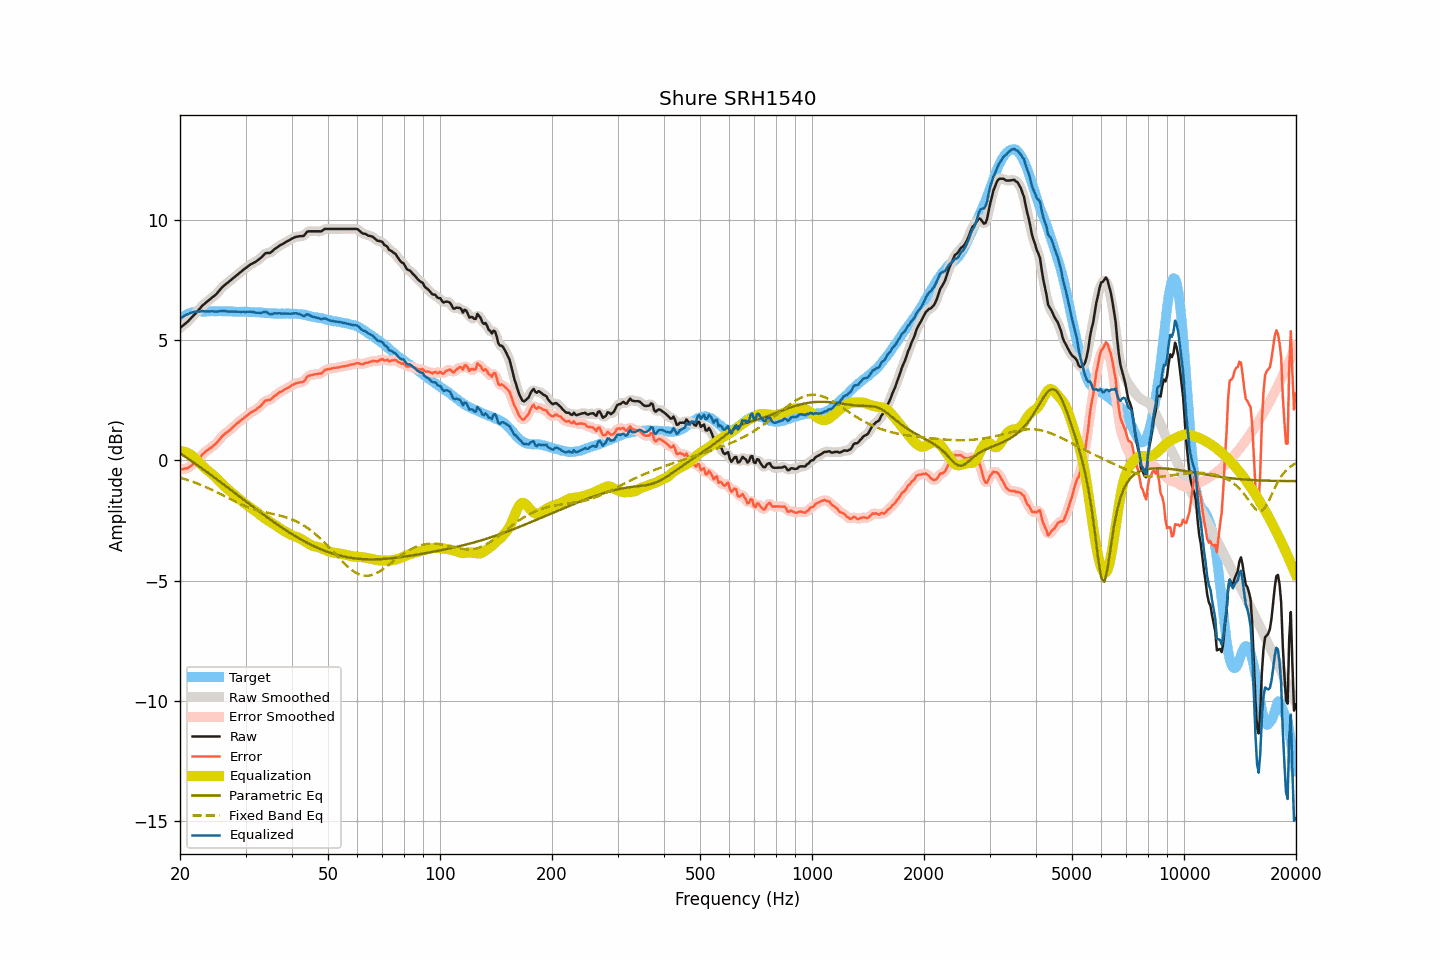

The file beside this chart, header and first rows:
frequency, raw, smoothed, error, error_smoothed, equalization, parametric_eq, fixed_band_eq, equalized_raw, equalized_smoothed, target
20.00, 5.50, 5.50, -0.38, -0.38, 0.38, 0.30, -0.72, 5.88, 5.88, 5.88
20.20, 5.56, 5.55, -0.37, -0.37, 0.38, 0.25, -0.74, 5.94, 5.93, 5.93
20.40, 5.61, 5.61, -0.37, -0.37, 0.37, 0.21, -0.76, 5.98, 5.98, 5.98
20.61, 5.67, 5.66, -0.34, -0.35, 0.35, 0.16, -0.78, 6.02, 6.02, 6.01
20.81, 5.72, 5.72, -0.34, -0.34, 0.33, 0.12, -0.80, 6.05, 6.05, 6.06
21.02, 5.78, 5.78, -0.32, -0.31, 0.30, 0.07, -0.82, 6.08, 6.08, 6.10
21.23, 5.85, 5.85, -0.27, -0.27, 0.26, 0.03, -0.84, 6.11, 6.11, 6.12
21.44, 5.92, 5.92, -0.22, -0.22, 0.22, -0.02, -0.87, 6.14, 6.14, 6.14
21.66, 5.99, 5.99, -0.17, -0.17, 0.17, -0.07, -0.89, 6.16, 6.16, 6.15
21.87, 6.06, 6.06, -0.11, -0.11, 0.11, -0.11, -0.92, 6.17, 6.17, 6.16
22.09, 6.13, 6.13, -0.05, -0.05, 0.04, -0.16, -0.94, 6.17, 6.18, 6.18
22.31, 6.21, 6.21, 0.02, 0.01, -0.03, -0.21, -0.97, 6.18, 6.18, 6.19
22.54, 6.28, 6.28, 0.08, 0.09, -0.10, -0.26, -0.99, 6.18, 6.19, 6.19
22.76, 6.36, 6.36, 0.17, 0.17, -0.17, -0.30, -1.02, 6.19, 6.19, 6.19
22.99, 6.44, 6.43, 0.26, 0.24, -0.23, -0.35, -1.05, 6.21, 6.20, 6.18
23.22, 6.49, 6.49, 0.31, 0.31, -0.30, -0.40, -1.08, 6.19, 6.20, 6.18
23.45, 6.55, 6.55, 0.37, 0.37, -0.36, -0.45, -1.11, 6.19, 6.19, 6.18
23.69, 6.61, 6.60, 0.42, 0.42, -0.41, -0.50, -1.14, 6.19, 6.19, 6.19
23.92, 6.66, 6.66, 0.47, 0.47, -0.47, -0.55, -1.17, 6.19, 6.19, 6.19
24.16, 6.71, 6.71, 0.51, 0.51, -0.52, -0.60, -1.20, 6.19, 6.19, 6.20
24.40, 6.77, 6.76, 0.56, 0.56, -0.57, -0.65, -1.23, 6.20, 6.19, 6.21
24.65, 6.82, 6.82, 0.62, 0.62, -0.63, -0.70, -1.26, 6.19, 6.19, 6.20
24.89, 6.87, 6.88, 0.67, 0.68, -0.69, -0.75, -1.30, 6.18, 6.18, 6.19
25.14, 6.94, 6.94, 0.75, 0.74, -0.76, -0.80, -1.33, 6.18, 6.18, 6.19
25.39, 7.02, 7.02, 0.82, 0.82, -0.83, -0.85, -1.36, 6.19, 6.19, 6.20
25.65, 7.10, 7.10, 0.90, 0.90, -0.90, -0.90, -1.40, 6.20, 6.20, 6.20
25.91, 7.18, 7.17, 0.99, 0.98, -0.96, -0.95, -1.43, 6.21, 6.21, 6.19
26.16, 7.24, 7.24, 1.05, 1.05, -1.03, -1.00, -1.46, 6.21, 6.21, 6.19
26.43, 7.30, 7.30, 1.11, 1.11, -1.10, -1.05, -1.50, 6.20, 6.20, 6.19
26.69, 7.35, 7.35, 1.16, 1.16, -1.16, -1.10, -1.53, 6.19, 6.19, 6.19
26.96, 7.40, 7.40, 1.20, 1.21, -1.22, -1.15, -1.57, 6.18, 6.19, 6.20
27.23, 7.46, 7.46, 1.26, 1.26, -1.27, -1.20, -1.60, 6.18, 6.18, 6.19
27.50, 7.51, 7.51, 1.31, 1.32, -1.33, -1.25, -1.64, 6.18, 6.18, 6.19
27.77, 7.57, 7.57, 1.39, 1.38, -1.38, -1.30, -1.67, 6.18, 6.18, 6.18
28.05, 7.62, 7.62, 1.44, 1.44, -1.44, -1.35, -1.70, 6.18, 6.18, 6.18
28.33, 7.68, 7.68, 1.51, 1.50, -1.50, -1.40, -1.74, 6.18, 6.18, 6.17
28.62, 7.73, 7.73, 1.56, 1.56, -1.56, -1.45, -1.77, 6.17, 6.17, 6.17
28.90, 7.79, 7.79, 1.61, 1.62, -1.61, -1.51, -1.80, 6.18, 6.17, 6.18
29.19, 7.84, 7.84, 1.67, 1.67, -1.67, -1.56, -1.83, 6.17, 6.17, 6.16
29.48, 7.90, 7.90, 1.72, 1.72, -1.72, -1.61, -1.86, 6.17, 6.17, 6.18
29.78, 7.95, 7.95, 1.78, 1.77, -1.78, -1.66, -1.89, 6.17, 6.17, 6.17
30.08, 8.00, 8.00, 1.82, 1.82, -1.83, -1.71, -1.91, 6.17, 6.17, 6.18
30.38, 8.05, 8.05, 1.88, 1.88, -1.88, -1.76, -1.94, 6.17, 6.17, 6.17
30.68, 8.10, 8.10, 1.93, 1.93, -1.92, -1.81, -1.97, 6.17, 6.17, 6.16
30.99, 8.15, 8.14, 1.98, 1.98, -1.97, -1.86, -1.99, 6.18, 6.17, 6.16
31.30, 8.18, 8.18, 2.02, 2.02, -2.01, -1.91, -2.01, 6.16, 6.17, 6.16
31.61, 8.22, 8.22, 2.06, 2.06, -2.06, -1.96, -2.03, 6.16, 6.16, 6.16
31.93, 8.25, 8.25, 2.09, 2.10, -2.11, -2.01, -2.05, 6.14, 6.14, 6.16
32.24, 8.30, 8.30, 2.16, 2.15, -2.16, -2.06, -2.07, 6.14, 6.13, 6.14
32.57, 8.35, 8.35, 2.20, 2.20, -2.22, -2.11, -2.09, 6.13, 6.13, 6.15
32.89, 8.40, 8.40, 2.25, 2.26, -2.27, -2.16, -2.11, 6.13, 6.13, 6.15
33.22, 8.46, 8.47, 2.32, 2.33, -2.32, -2.21, -2.13, 6.14, 6.14, 6.14
33.55, 8.53, 8.53, 2.40, 2.40, -2.37, -2.26, -2.14, 6.16, 6.16, 6.13
33.89, 8.60, 8.58, 2.48, 2.46, -2.42, -2.31, -2.16, 6.18, 6.16, 6.12
34.23, 8.62, 8.61, 2.49, 2.49, -2.47, -2.36, -2.17, 6.15, 6.14, 6.13
34.57, 8.62, 8.62, 2.50, 2.50, -2.51, -2.41, -2.19, 6.11, 6.11, 6.11
34.92, 8.62, 8.63, 2.51, 2.52, -2.55, -2.45, -2.20, 6.07, 6.08, 6.11
35.27, 8.67, 8.67, 2.56, 2.56, -2.59, -2.50, -2.22, 6.07, 6.08, 6.11
35.62, 8.73, 8.72, 2.62, 2.62, -2.63, -2.55, -2.23, 6.09, 6.09, 6.10
35.97, 8.79, 8.78, 2.69, 2.68, -2.68, -2.60, -2.24, 6.11, 6.11, 6.10
... 635 more rows
